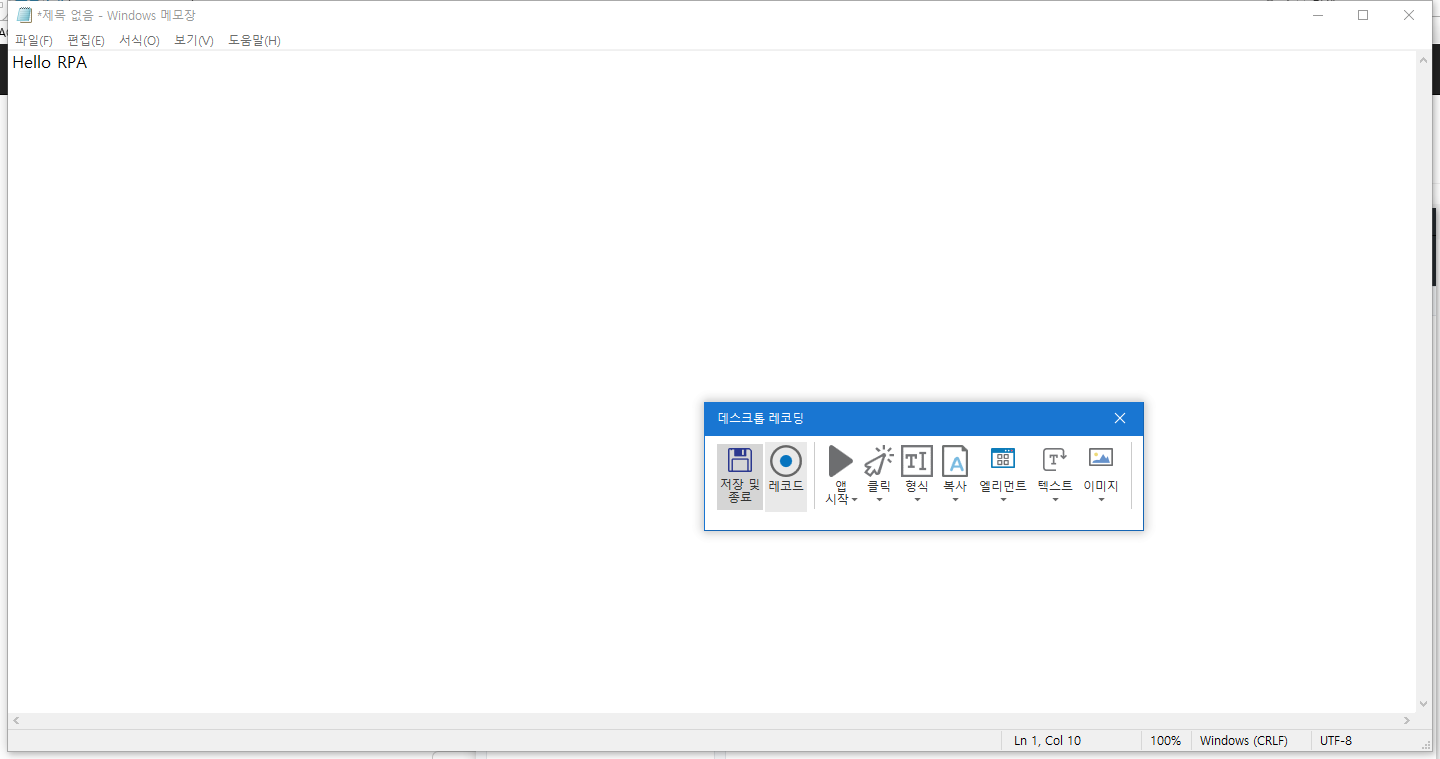
Workflow: Main_6

Step 1: Attach Window '     Wind Notepad' on the element in window '1234 - Windows 메모장' (notepad.exe)

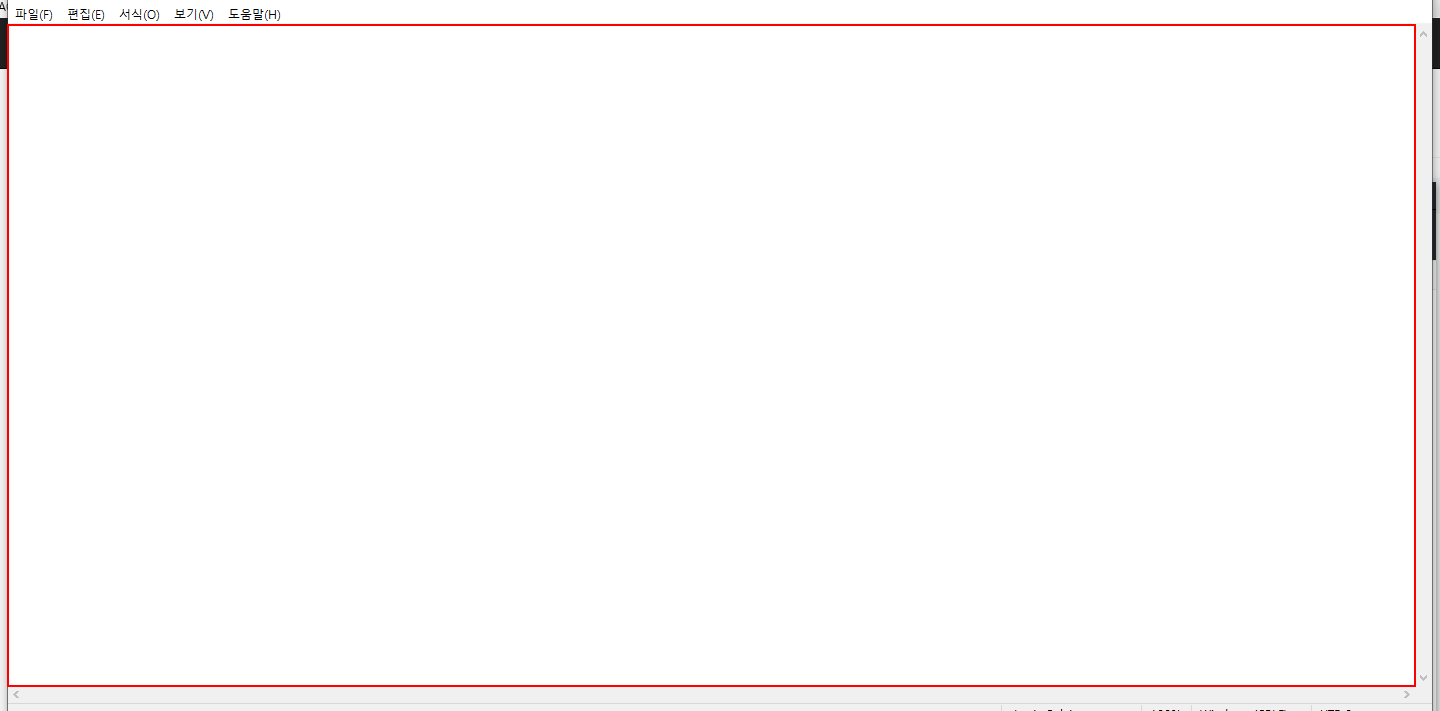
Step 2: type "Hello RPA" into the editable text '텍스트 편집'

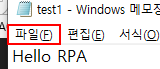
Step 3: click on the menu item '파일(F)' in window 'test1 - Windows 메모장' (notepad.exe)

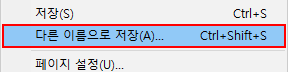
Step 4: click on 'menu item' (notepad.exe)

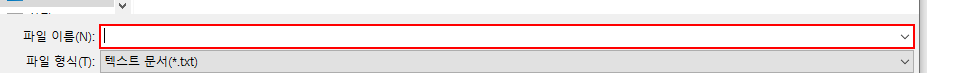
Step 5: type "TEST1" into the combo box '파일 이름:' in window '다른 이름으로 저장' (notepad.exe)

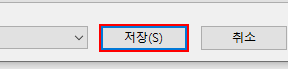
Step 6: click in window '다른 이름으로 저장' (notepad.exe)

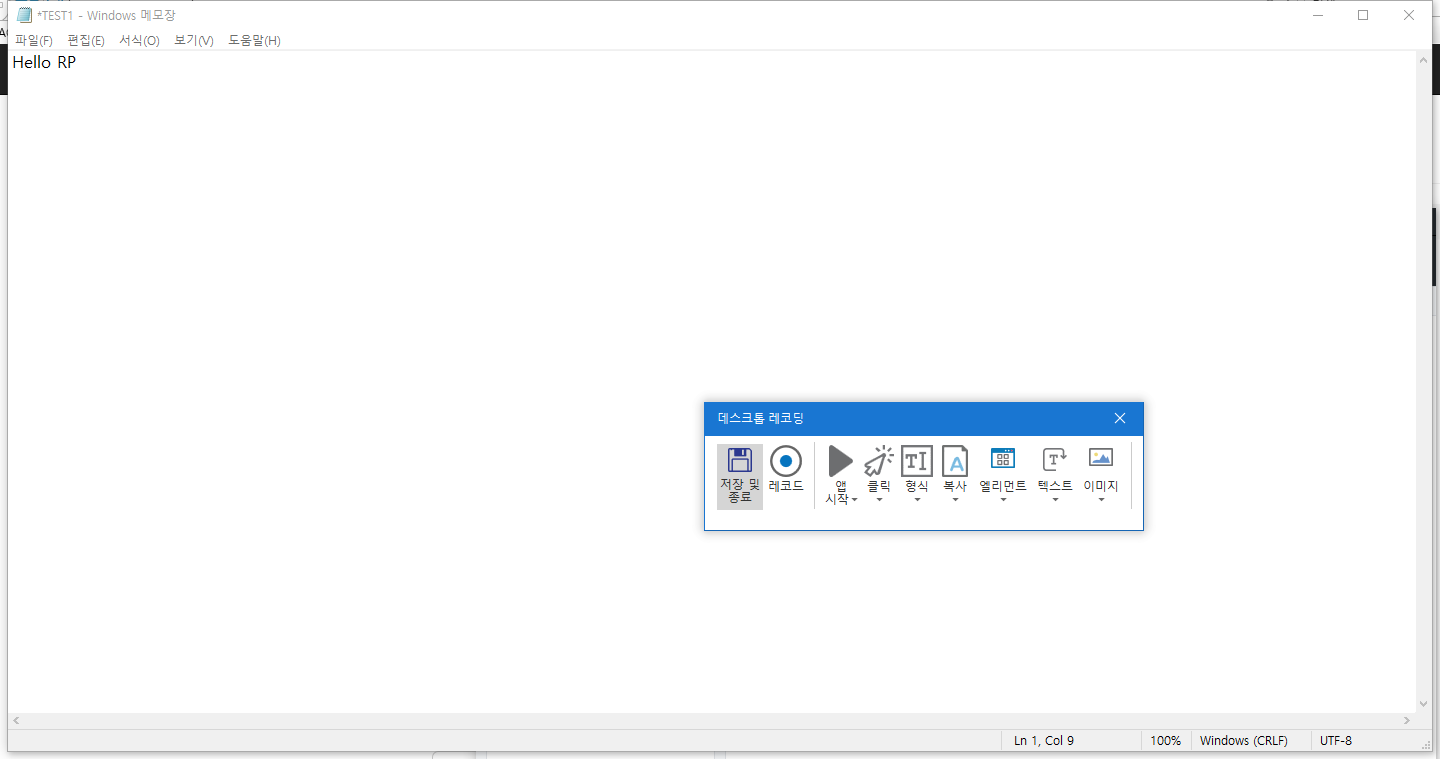
Step 7: Attach Window 'TEST1 Win Notepad' on the element in window 'TEST1 - Windows 메모장' (notepad.exe)

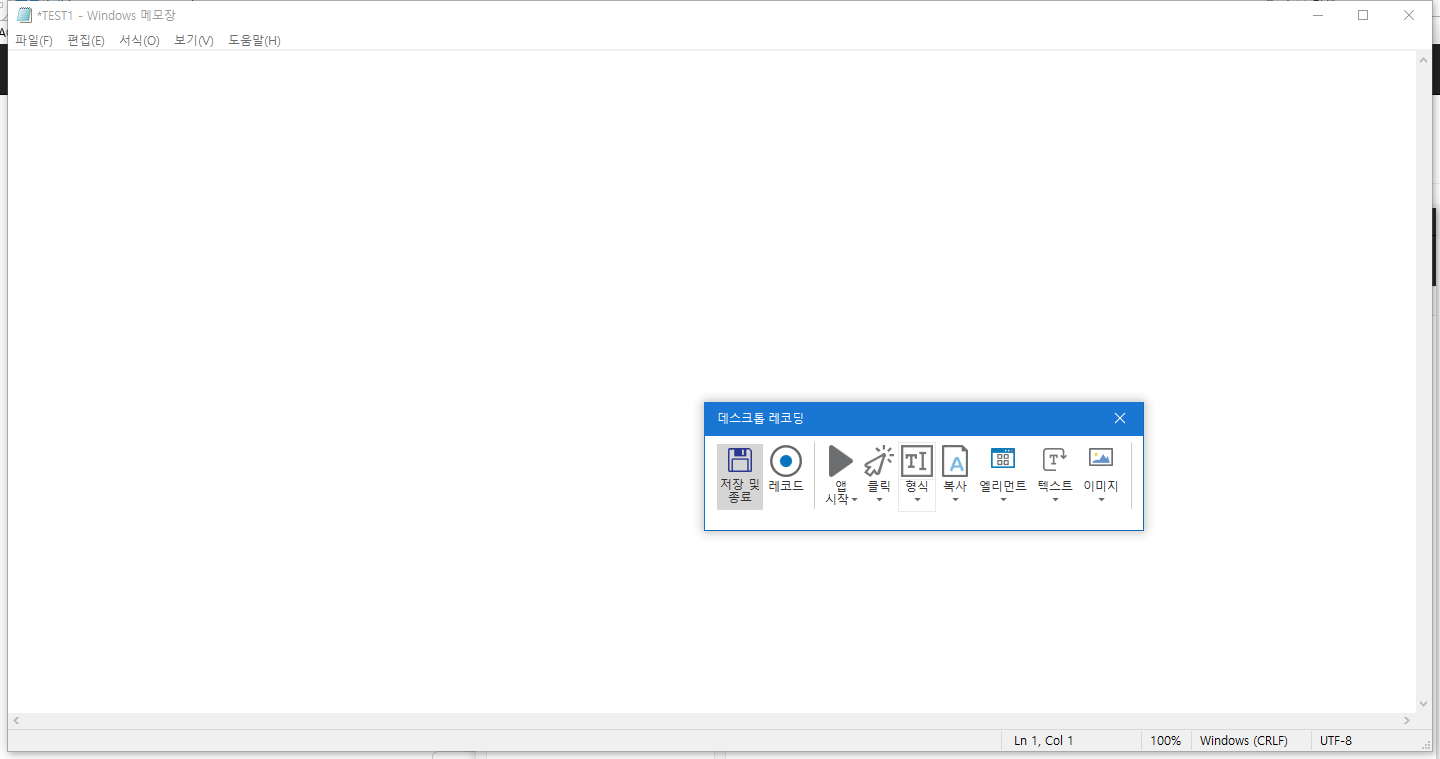
Step 8: Attach Window 'TEST1 Win Notepad' on the element in window '*TEST1 - Windows 메모장' (notepad.exe)

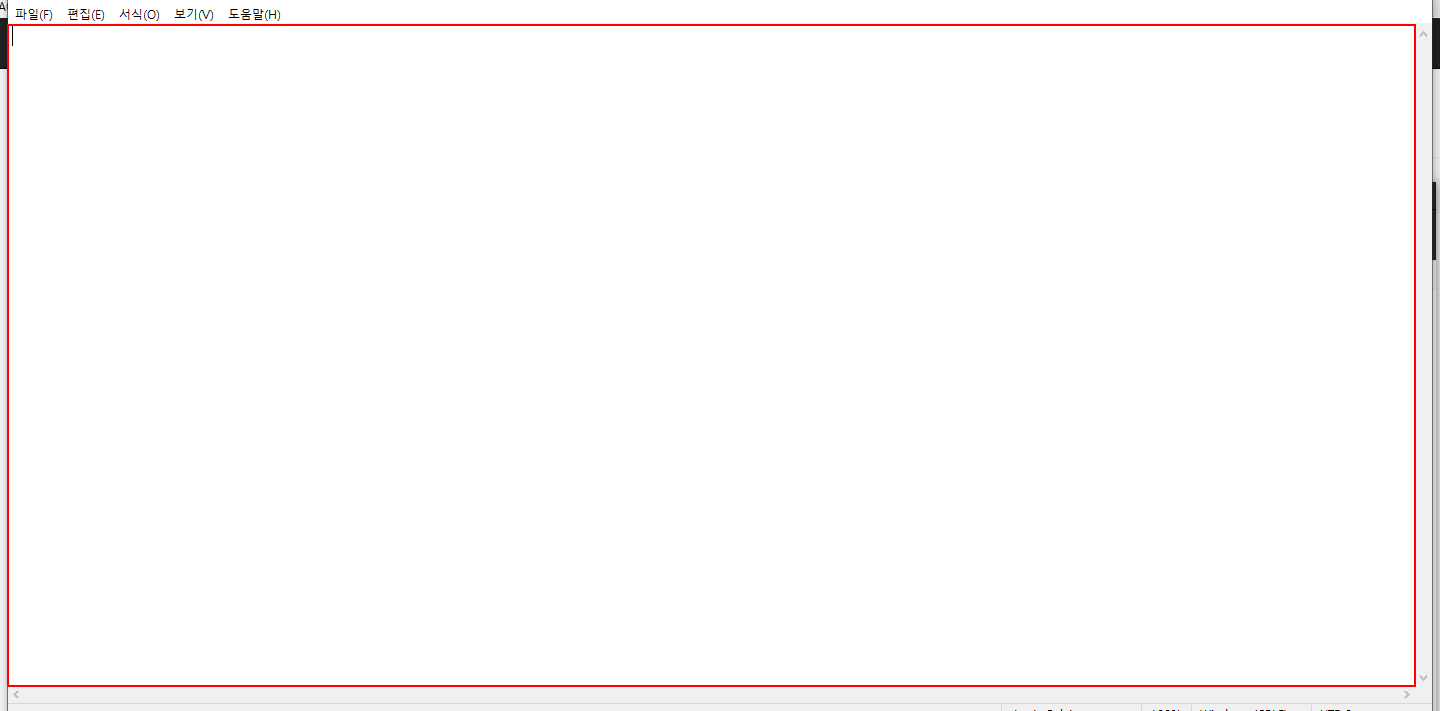
Step 9: type [Nothing] into the editable text '텍스트 편집'

Step 10: Attach Browser 'iexplore.exe ACME' in window 'ACME System 1 - Log In' (no picture)

Step 11: type "[email redacted]" into the text box (no picture)

Step 12: type [Password] into the text box (no picture)

Step 13: click on the button (no picture)

Step 14: click on the link 'Log Out' in window 'ACME System 1 - Dashboard' (no picture)

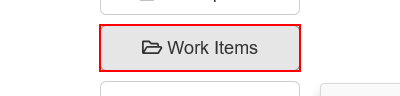
Step 15: click on the button 'Work Items'

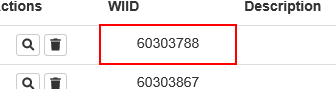
Step 16: get-text from the table cell